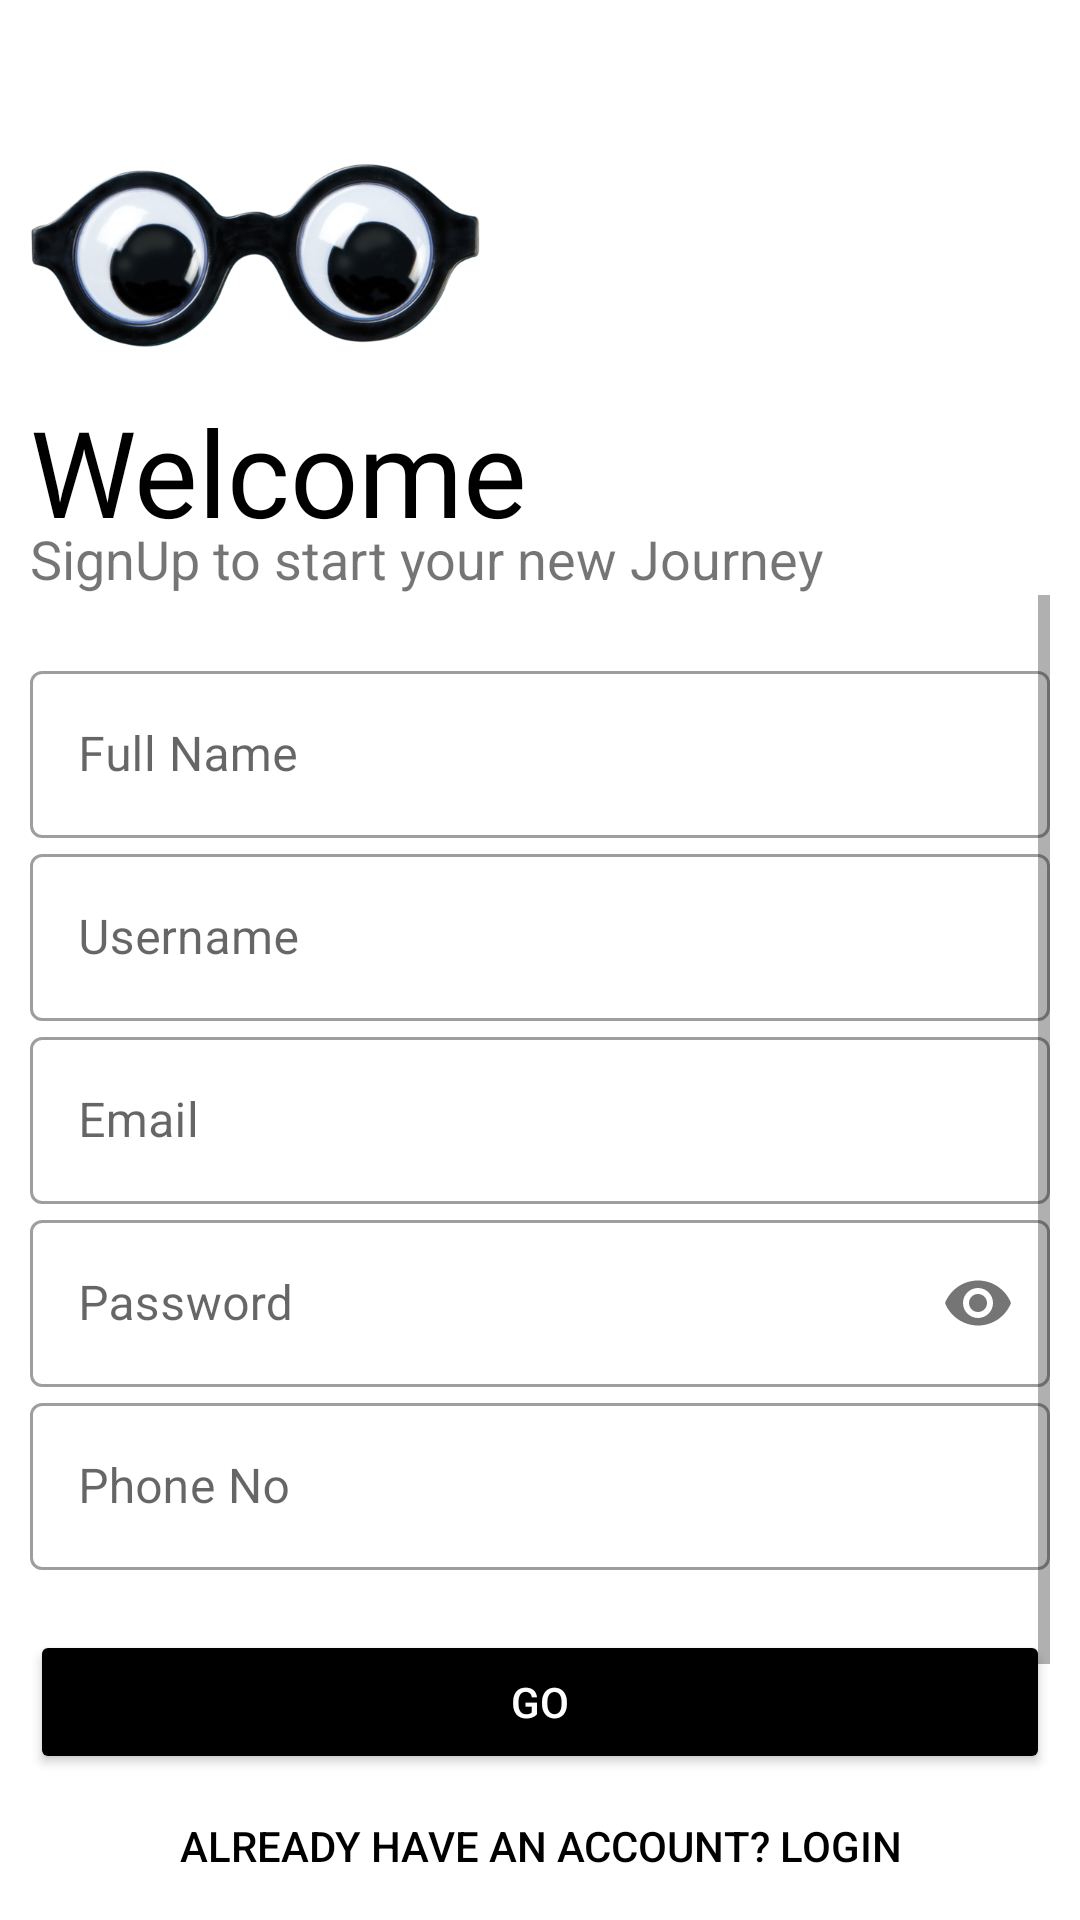

Write the Android layout XML for this screen, with the resource values it uses.
<!-- AndroidManifest.xml: application theme Theme.GoogleFormWithSQL -->
<!-- res/layout/activity_sign_up.xml -->
<?xml version="1.0" encoding="utf-8"?>
<LinearLayout xmlns:android="http://schemas.android.com/apk/res/android"
    xmlns:app="http://schemas.android.com/apk/res-auto"
    xmlns:tools="http://schemas.android.com/tools"
    android:layout_width="match_parent"
    android:layout_height="match_parent"
    tools:context=".SignUp"
    android:orientation="vertical"
    android:background="#fff"
    android:padding="10dp">

    <ImageView
        android:layout_width="150dp"
        android:layout_height="150dp"
        android:src="@drawable/perfect" />


    <TextView
        android:layout_width="wrap_content"
        android:layout_height="wrap_content"
        android:layout_marginTop="-30dp"
        android:fontFamily="@font/bungee"
        android:text="Welcome"
        android:textColor="@color/black"
        android:textSize="40sp" />

    <TextView
        android:layout_width="wrap_content"
        android:layout_height="wrap_content"
        android:layout_marginTop="-10dp"
        android:text="SignUp to start your new Journey"
        android:textSize="18sp" />

    <ScrollView
        android:layout_width="match_parent"
        android:layout_height="match_parent">

        <LinearLayout
            android:layout_width="match_parent"
            android:layout_height="match_parent"
            android:orientation="vertical">

            <LinearLayout
                android:layout_width="match_parent"
                android:layout_height="wrap_content"
                android:layout_marginTop="20dp"
                android:layout_marginBottom="20dp"
                android:orientation="vertical">


                <com.google.android.material.textfield.TextInputLayout

                    android:id="@+id/SignUp_name"
                    style="@style/Widget.MaterialComponents.TextInputLayout.OutlinedBox"
                    android:layout_width="match_parent"
                    android:layout_height="wrap_content"
                    android:hint="Full Name">


                    <com.google.android.material.textfield.TextInputEditText
                        android:layout_width="match_parent"
                        android:layout_height="wrap_content"
                        android:inputType="text">

                    </com.google.android.material.textfield.TextInputEditText>
                </com.google.android.material.textfield.TextInputLayout>


                <com.google.android.material.textfield.TextInputLayout

                    android:id="@+id/SignUp_Username"
                    style="@style/Widget.MaterialComponents.TextInputLayout.OutlinedBox"
                    android:layout_width="match_parent"
                    android:layout_height="wrap_content"
                    android:hint="Username">


                    <com.google.android.material.textfield.TextInputEditText
                        android:layout_width="match_parent"
                        android:layout_height="wrap_content"
                        android:inputType="text">

                    </com.google.android.material.textfield.TextInputEditText>
                </com.google.android.material.textfield.TextInputLayout>


                <com.google.android.material.textfield.TextInputLayout

                    android:id="@+id/SignUp_Email"
                    style="@style/Widget.MaterialComponents.TextInputLayout.OutlinedBox"
                    android:layout_width="match_parent"
                    android:layout_height="wrap_content"
                    android:hint="Email">


                    <com.google.android.material.textfield.TextInputEditText
                        android:layout_width="match_parent"
                        android:layout_height="wrap_content"
                        android:inputType="textEmailAddress">

                    </com.google.android.material.textfield.TextInputEditText>
                </com.google.android.material.textfield.TextInputLayout>

                <com.google.android.material.textfield.TextInputLayout

                    android:id="@+id/SignUp_Password"
                    style="@style/Widget.MaterialComponents.TextInputLayout.OutlinedBox"
                    android:layout_width="match_parent"
                    android:layout_height="wrap_content"
                    android:hint="Password"
                    app:passwordToggleEnabled="true">


                    <com.google.android.material.textfield.TextInputEditText
                        android:layout_width="match_parent"
                        android:layout_height="wrap_content"
                        android:inputType="textPassword">

                    </com.google.android.material.textfield.TextInputEditText>
                </com.google.android.material.textfield.TextInputLayout>

                <com.google.android.material.textfield.TextInputLayout

                    android:id="@+id/SignUp_PhoneNo"
                    style="@style/Widget.MaterialComponents.TextInputLayout.OutlinedBox"
                    android:layout_width="match_parent"
                    android:layout_height="wrap_content"
                    android:hint="Phone No">


                    <com.google.android.material.textfield.TextInputEditText
                        android:layout_width="match_parent"
                        android:layout_height="wrap_content"
                        android:inputType="number">

                    </com.google.android.material.textfield.TextInputEditText>
                </com.google.android.material.textfield.TextInputLayout>


            </LinearLayout>

            <Button
                android:id="@+id/SignUp_btn"
                android:layout_width="match_parent"
                android:layout_height="wrap_content"
                android:onClick="registerUser"
                android:text="GO"
                android:textColor="#fff"
                app:backgroundTint="#000000" />

            <Button
                android:id="@+id/reg_login_btn"
                android:layout_width="match_parent"
                android:layout_height="wrap_content"
                android:background="#00000000"
                android:text="Already Have an account? LogIn"
                android:textColor="@color/black" />

            <ProgressBar
                android:id="@+id/progressBar"
                style="?android:attr/progressBarStyle"
                android:layout_width="match_parent"
                android:layout_height="72dp"
                android:layout_marginTop="10dp"
                android:visibility="invisible" />

        </LinearLayout>
    </ScrollView>

</LinearLayout>
<!-- resources referenced by this layout -->
<resources>
  <!-- drawable perfect: png bitmap (drawable, 206876 bytes) -->
  <style name="Theme.GoogleFormWithSQL" parent="Theme.MaterialComponents.DayNight.NoActionBar">
          
          <item name="colorPrimary">@color/purple_500</item>
          <item name="colorPrimaryVariant">@color/purple_700</item>
          <item name="colorOnPrimary">@color/white</item>
          <item name="android:statusBarColor" tools:targetApi="lollipop">#00000000</item>
          
      </style>
  <!-- not gathered from this repository: default colours our renderer supplied (Android Studio template values) -->
  <color name="purple_500">#FF6200EE</color>
  <color name="purple_700">#FF3700B3</color>
  <color name="black">#FF000000</color>
  <color name="white">#FFFFFFFF</color>
</resources>
